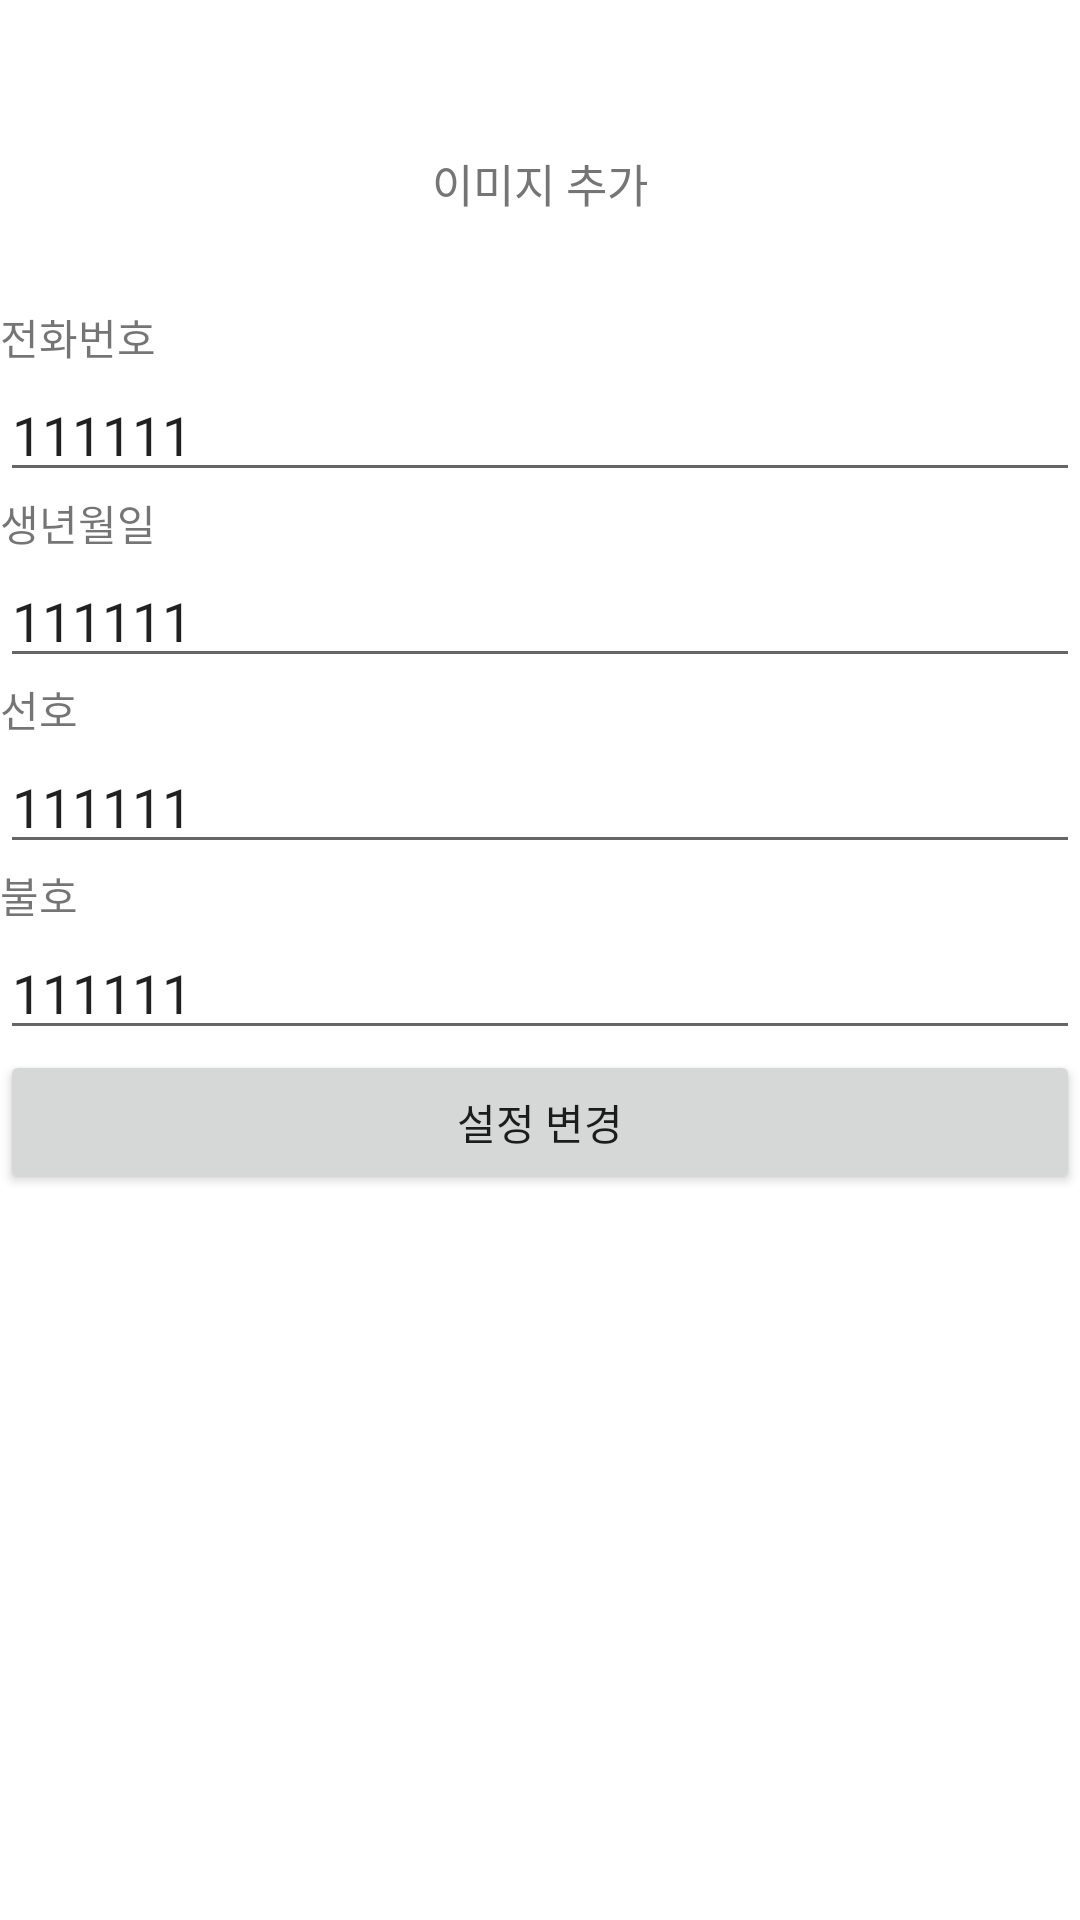

Android layout source for this screen:
<!-- AndroidManifest.xml: application theme Theme.FACE -->
<!-- res/layout/activity_change_info.xml -->
<?xml version="1.0" encoding="utf-8"?>
<ScrollView xmlns:android="http://schemas.android.com/apk/res/android"
    xmlns:app="http://schemas.android.com/apk/res-auto"
    xmlns:tools="http://schemas.android.com/tools"
    android:layout_width="match_parent"
    android:layout_height="match_parent"
    android:contentDescription="@string/action_sign_in_short"
    tools:context=".activities.ChangeInfoActivity">

    <LinearLayout
        android:layout_width="match_parent"
        android:layout_height="wrap_content"
        android:layout_marginTop="30dp"
        android:orientation="vertical">

        <FrameLayout
            android:id="@+id/layoutImage"
            android:layout_width="wrap_content"
            android:layout_height="wrap_content"
            android:layout_marginTop="20dp"
            android:layout_gravity = "center">

            <ImageView
                android:id="@+id/imageView3"
                android:layout_width="match_parent"
                android:layout_height="wrap_content"
                tools:src="@tools:sample/avatars" />

            <TextView
                android:id="@+id/textAddImage"
                android:layout_width="wrap_content"
                android:layout_height="wrap_content"
                android:layout_gravity="center"
                android:textColor="@color/secondary_text"
                android:textSize="15sp"
                android:text="이미지 추가"/>
        </FrameLayout>

        <TextView
            android:layout_width="match_parent"
            android:layout_height="wrap_content"
            android:layout_marginTop = "30dp"
            android:text="전화번호"/>

        <EditText
            android:id="@+id/phoneNumber"
            android:layout_width="match_parent"
            android:layout_height="wrap_content"
            android:text="111111"/>

        <TextView
            android:layout_width="match_parent"
            android:layout_height="wrap_content"
            android:text="생년월일"/>

        <EditText
            android:id="@+id/birthDay"
            android:layout_width="match_parent"
            android:layout_height="wrap_content"
            android:text="111111"/>

        <TextView
            android:layout_width="match_parent"
            android:layout_height="wrap_content"
            android:text="선호"/>

        <EditText
            android:id="@+id/like"
            android:layout_width="match_parent"
            android:layout_height="wrap_content"
            android:text="111111"/>

        <TextView
            android:layout_width="match_parent"
            android:layout_height="wrap_content"
            android:text="불호"/>

        <EditText
            android:id="@+id/dislike"
            android:layout_width="match_parent"
            android:layout_height="wrap_content"
            android:text="111111"/>

        <Button
            android:id="@+id/buttonChange"
            android:layout_width="match_parent"
            android:layout_height="wrap_content"
            android:text="설정 변경"/>

    </LinearLayout>
</ScrollView>
<!-- resources referenced by this layout -->
<resources>
  <color name="secondary_text">#757575</color>
  <string name="action_sign_in_short">Sign in</string>
  <style name="Theme.FACE" parent="Theme.MaterialComponents.DayNight.DarkActionBar">
          
          <item name="colorPrimary">@color/FACE_color</item>
          <item name="colorPrimaryVariant">@color/FACE_status</item>
          <item name="colorOnPrimary">@color/white</item>
          
          <item name="colorSecondary">@color/teal_200</item>
          <item name="colorSecondaryVariant">@color/teal_700</item>
          <item name="colorOnSecondary">@color/black</item>
          
          <item name="android:statusBarColor" tools:targetApi="l">@color/FACE_status</item>
          
      </style>
  <color name="FACE_color">#3F51B5</color>
  <color name="FACE_status">#344498</color>
  <color name="white">#FFFFFFFF</color>
  <color name="teal_200">#FF03DAC5</color>
  <color name="teal_700">#FF018786</color>
  <color name="black">#FF000000</color>
</resources>
